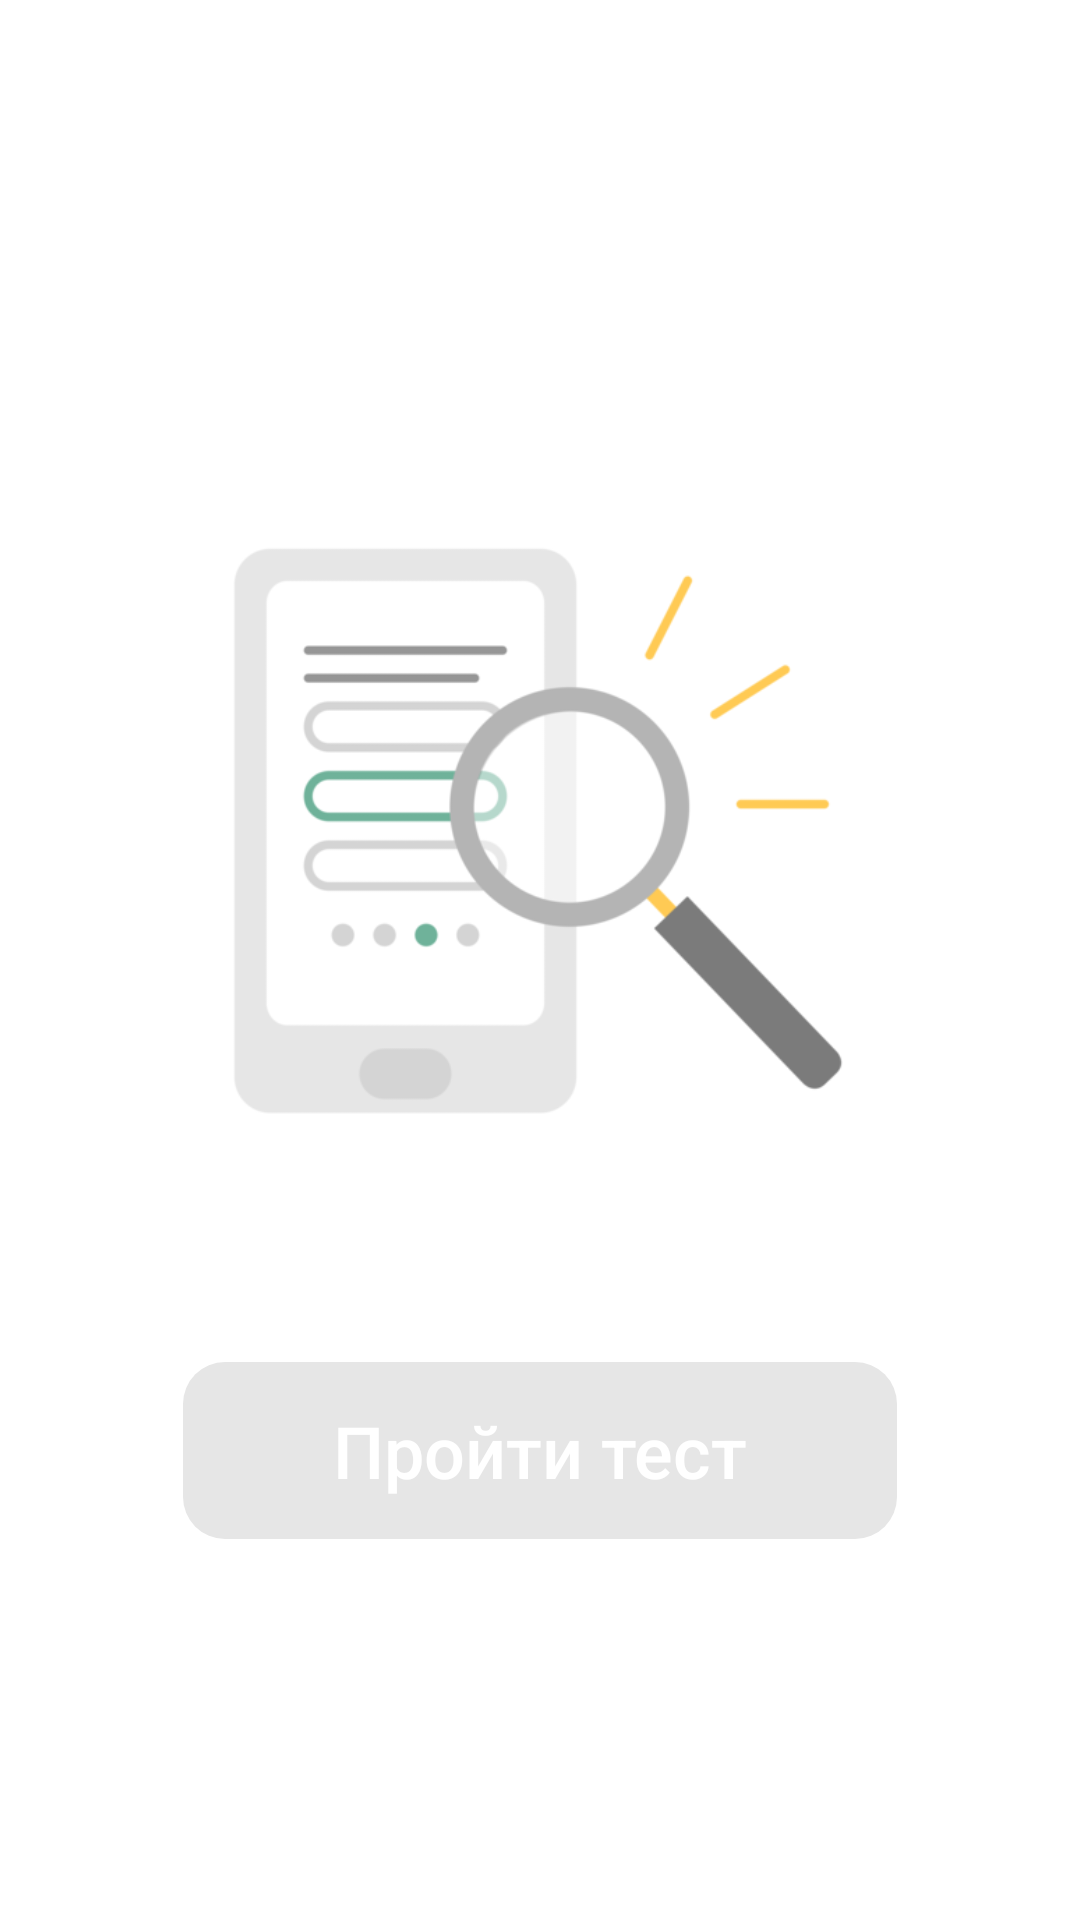

Here is an Android app screen rendered from its layout file. Give the layout XML and the strings, colors and styles it references.
<!-- AndroidManifest.xml: application theme AppTheme -->
<!-- res/layout/fragment_test.xml -->
<?xml version="1.0" encoding="utf-8"?>
<RelativeLayout xmlns:android="http://schemas.android.com/apk/res/android"
    xmlns:app="http://schemas.android.com/apk/res-auto"
    android:layout_width="match_parent"
    android:layout_height="match_parent"
    android:background="@color/white">

    <LinearLayout
        android:layout_width="wrap_content"
        android:layout_height="wrap_content"
        android:layout_centerInParent="true"
        android:orientation="vertical"
        app:layout_constraintEnd_toEndOf="parent"
        app:layout_constraintStart_toStartOf="parent"
        app:layout_constraintTop_toTopOf="parent">

        <ImageView
            android:id="@+id/start_test_image"
            android:layout_width="238dp"
            android:layout_height="297dp"
            android:contentDescription="@string/test_image"
            app:srcCompat="@drawable/start_test" />

        <Button
            android:id="@+id/button_start_test"
            android:layout_width="match_parent"
            android:layout_height="59dp"
            android:layout_marginTop="30dp"
            android:background="@drawable/button_style"
            android:text="@string/but_start_test"
            android:textAllCaps="false"
            android:textColor="@color/white"
            android:textSize="24sp"
            app:layout_constraintTop_toBottomOf="@+id/start_test_image"
            style="?android:attr/borderlessButtonStyle"/>

    </LinearLayout>



</RelativeLayout>
<!-- resources referenced by this layout -->
<resources>
  <color name="white">#FFFFFF</color>
  <!-- drawable button_style (drawable) -->
  <?xml version="1.0" encoding="utf-8"?>
  <shape xmlns:android="http://schemas.android.com/apk/res/android" android:shape="rectangle" >
      <corners
          android:radius="14dp"
          />
      <size
          android:width="250dp"
          android:height="70dp"
          />
      <solid
          android:color="#e6e6e6"
          />
  </shape>
  <!-- drawable start_test: png bitmap (drawable, 29060 bytes) -->
  <string name="but_start_test">Пройти тест</string>
  <string name="test_image">testing text</string>
  <style name="AppTheme" parent="Theme.AppCompat.Light.NoActionBar">
          
          <item name="colorPrimary">@color/lightGrey</item>
          <item name="colorPrimaryDark">@color/themeColor</item>
          <item name="colorAccent">@color/themeColor</item>
      </style>
  <color name="lightGrey">#F4F4F4</color>
  <color name="themeColor">#6FB29A</color>
</resources>
